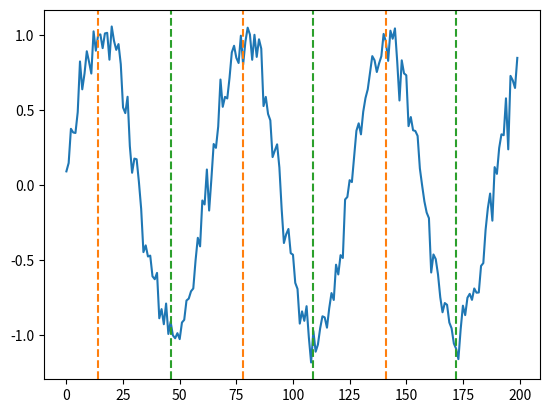

This figure's Python source:
""" Example of how to detect maxima/minima in a noisy sine-wave """

# author: Thomas Haslwanter
# 2024-10-29

# Import the required packages
import numpy as np 
import matplotlib.pyplot as plt 
import pandas as pd 
from scipy import signal


# Set the parameters
dt = 0.1
noise_amp = 0.1

# Generate noisy data
t = np.arange(0, 20, dt)
x = np.sin(t)
noise = np.random.randn(len(x)) * noise_amp
x_noisy = x + noise

# Calculate a smooth velocity. The window_length has to be found empirically
vel = signal.savgol_filter(x_noisy, window_length=41, polyorder=3, deriv=1,
                           delta=dt)

# Find th zero_crossings in the velocity
prod = vel[:-1] * vel[1:]
zero_crossings = np.where(prod<0)[0]

# To decide between maxima and minima, you can either use the second derivative ...
acc = signal.savgol_filter(x, 41, 3, deriv=2, delta=0.1)
maxima = zero_crossings[acc[zero_crossings]<0]
minima = zero_crossings[acc[zero_crossings]>0]

print(f'Maxima: {maxima}')
print(f'Minima: {minima}')

# ... or you can also say that maxima have to lie above zero, minima below:
maxima_2 = zero_crossings[x_noisy[zero_crossings]>0]
minima_2 = zero_crossings[x_noisy[zero_crossings]<0]

print(f'Maxima, 2nd algorithm: {maxima_2}')
print(f'Minima, 2nd_algorithm: {minima_2}')

# Plot the results
plt.plot(x_noisy)

for loc in maxima:
    plt.axvline(loc, ls='dashed', color='C1')

for loc in minima:
    plt.axvline(loc, ls='dashed', color='C2')

plt.show()

